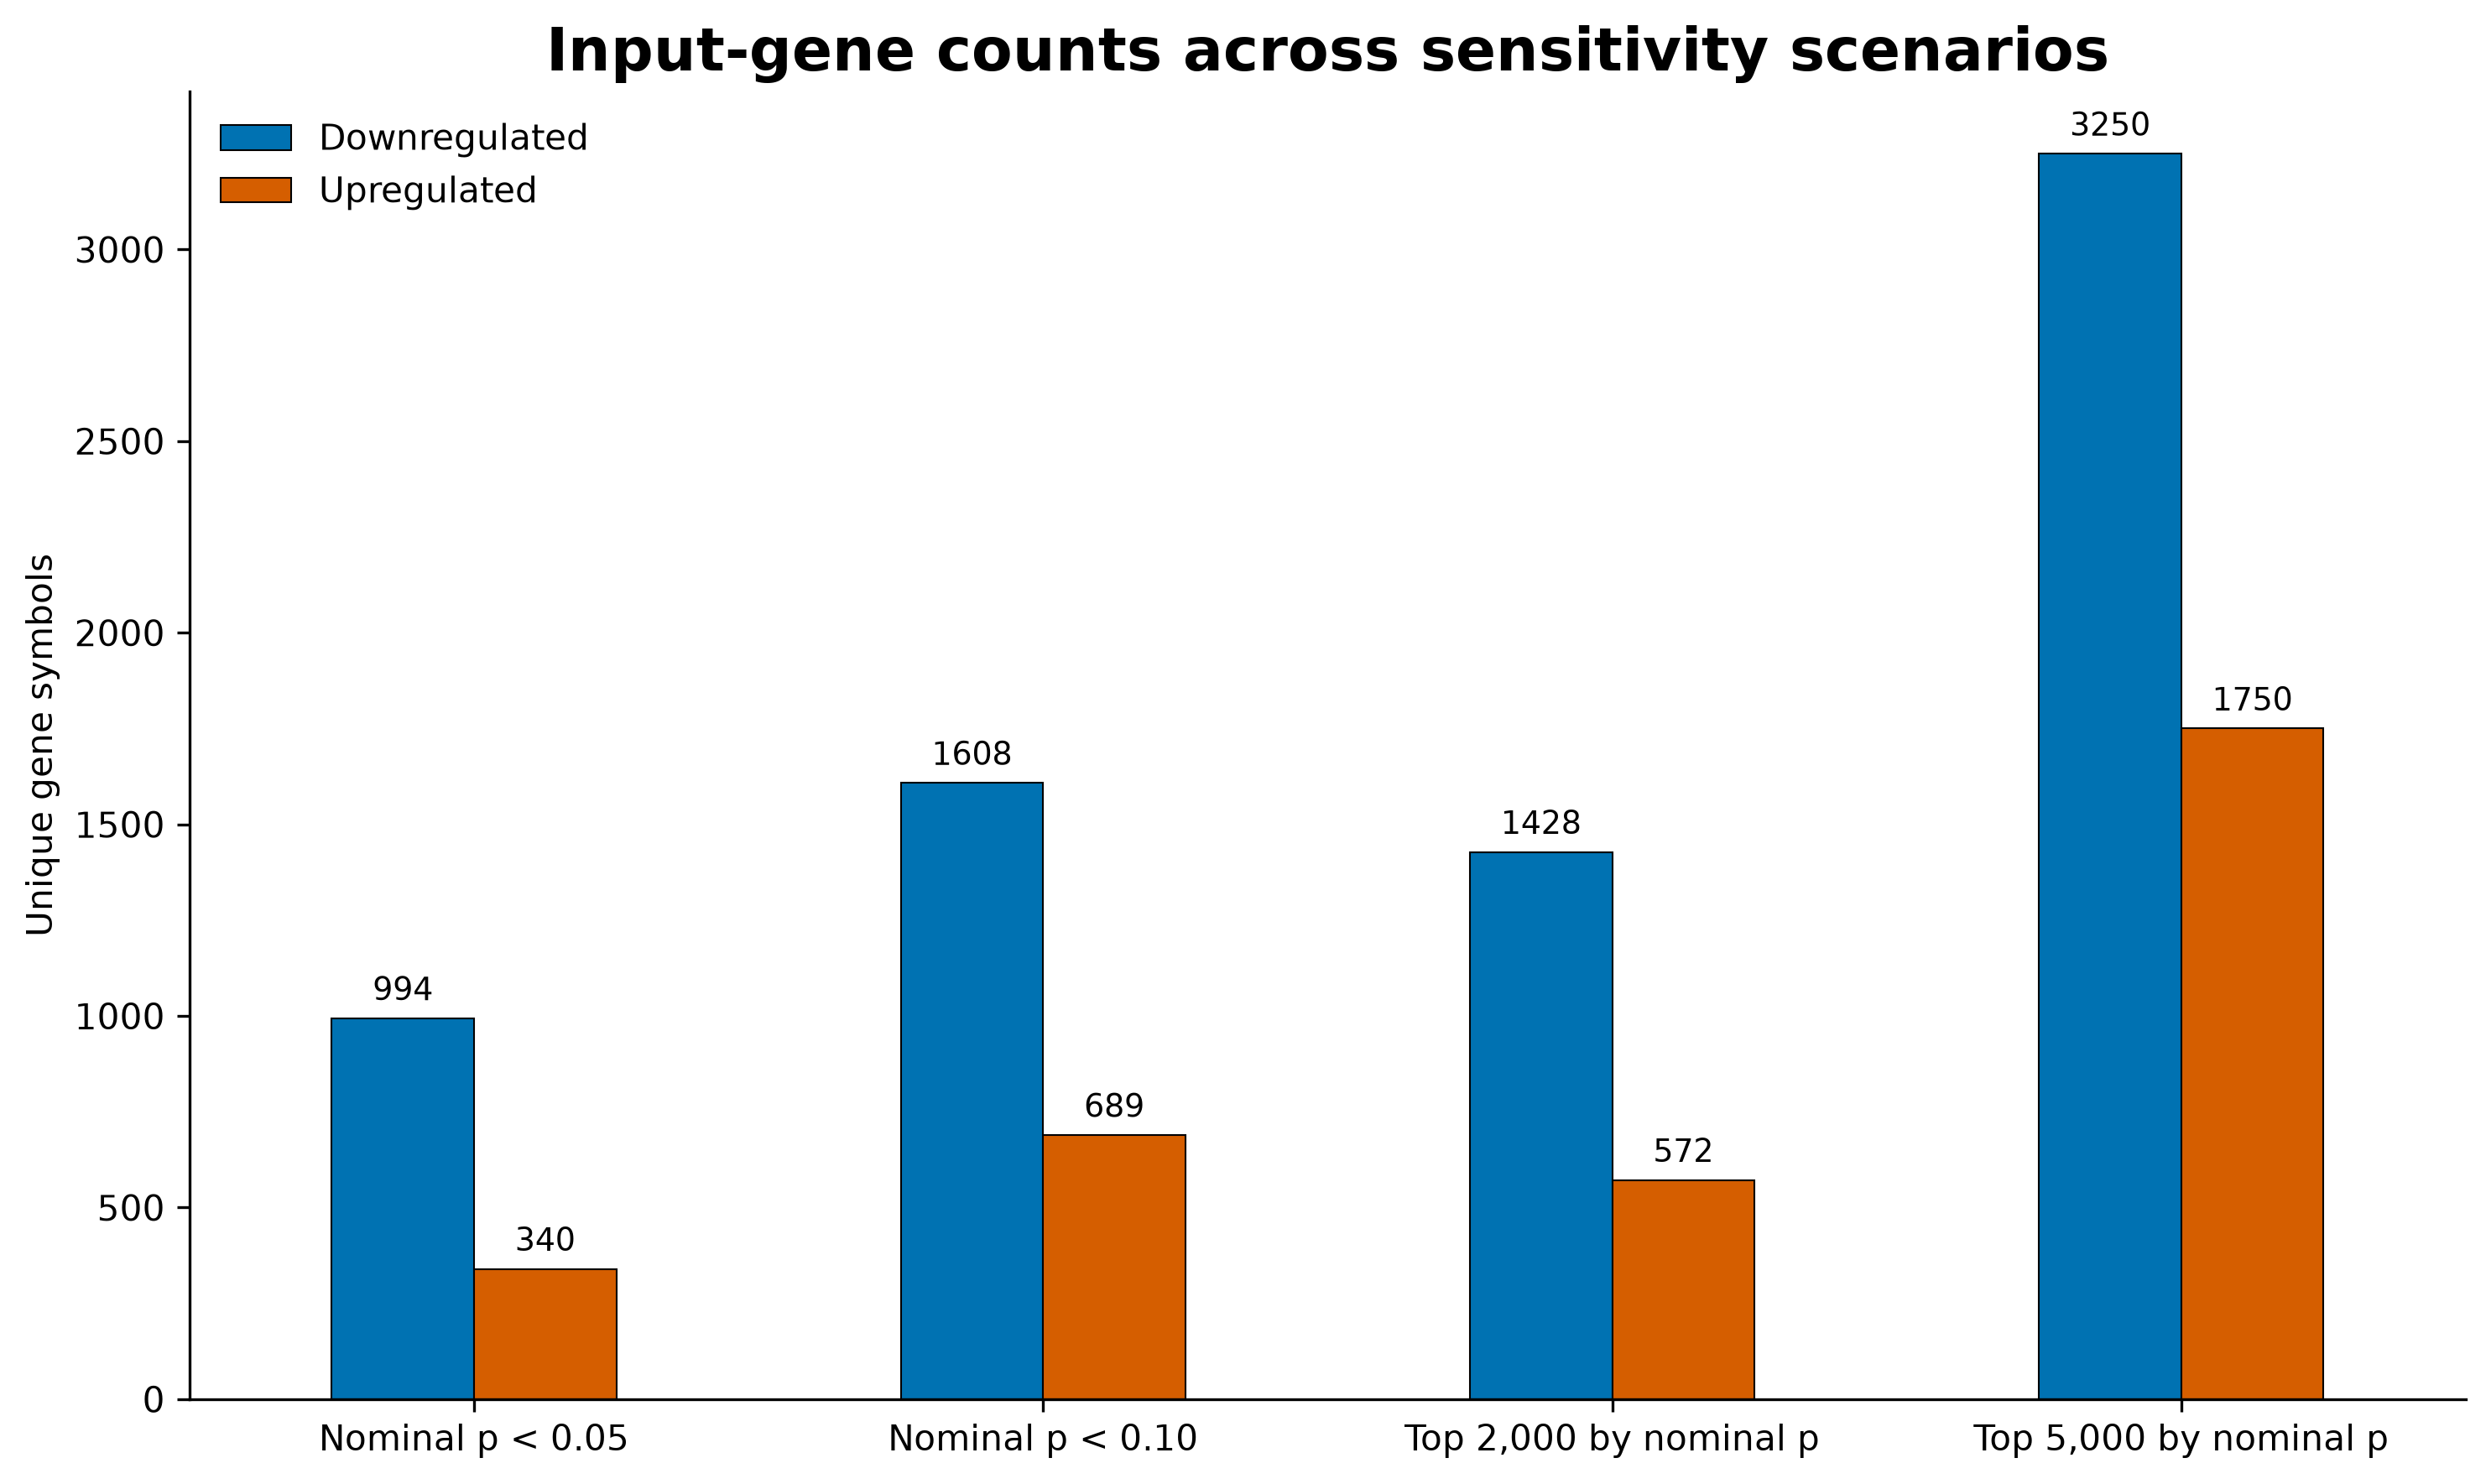

Data behind this chart, as committed beside it:
scenario, scenario_label, selection_mode, selection_value, direction, gene_count
p005, Nominal p < 0.05, p, 0.05, downregulated, 994
p005, Nominal p < 0.05, p, 0.05, upregulated, 340
p010, Nominal p < 0.10, p, 0.1, downregulated, 1608
p010, Nominal p < 0.10, p, 0.1, upregulated, 689
top2000, Top 2,000 by nominal p, top, 2000, downregulated, 1428
top2000, Top 2,000 by nominal p, top, 2000, upregulated, 572
top5000, Top 5,000 by nominal p, top, 5000, downregulated, 3250
top5000, Top 5,000 by nominal p, top, 5000, upregulated, 1750
